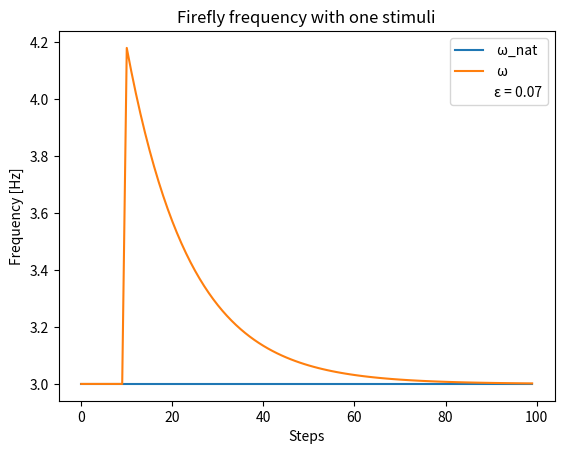

This chart was generated by the following Python code:
import matplotlib.pyplot as plt
import numpy as np
import math
import random
from matplotlib.pyplot import figure

# prints fireflie blinking

koef = 0.07
nat_freq = 100*[3]

freq = [4.18]
for i in range(89):
    freq.append(freq[i]  +koef * (3 -freq[i]))


mod_freq = 10*[3]
mod_freq.extend(freq)
print(mod_freq)
plt.plot(nat_freq, label=" ω_nat")
plt.plot(mod_freq, label=" ω")
plt.plot([], [], ' ', label="ε = {}".format(koef))

plt.title("Firefly frequency with one stimuli")

plt.ylabel("Frequency [Hz]")
plt.xlabel("Steps")
plt.legend(loc="upper right")
#plt.savefig('.svg')
plt.savefig('freq_to_norm.eps', format='eps')
#plt.savefig('freq_to_norm.svg')
plt.show()

